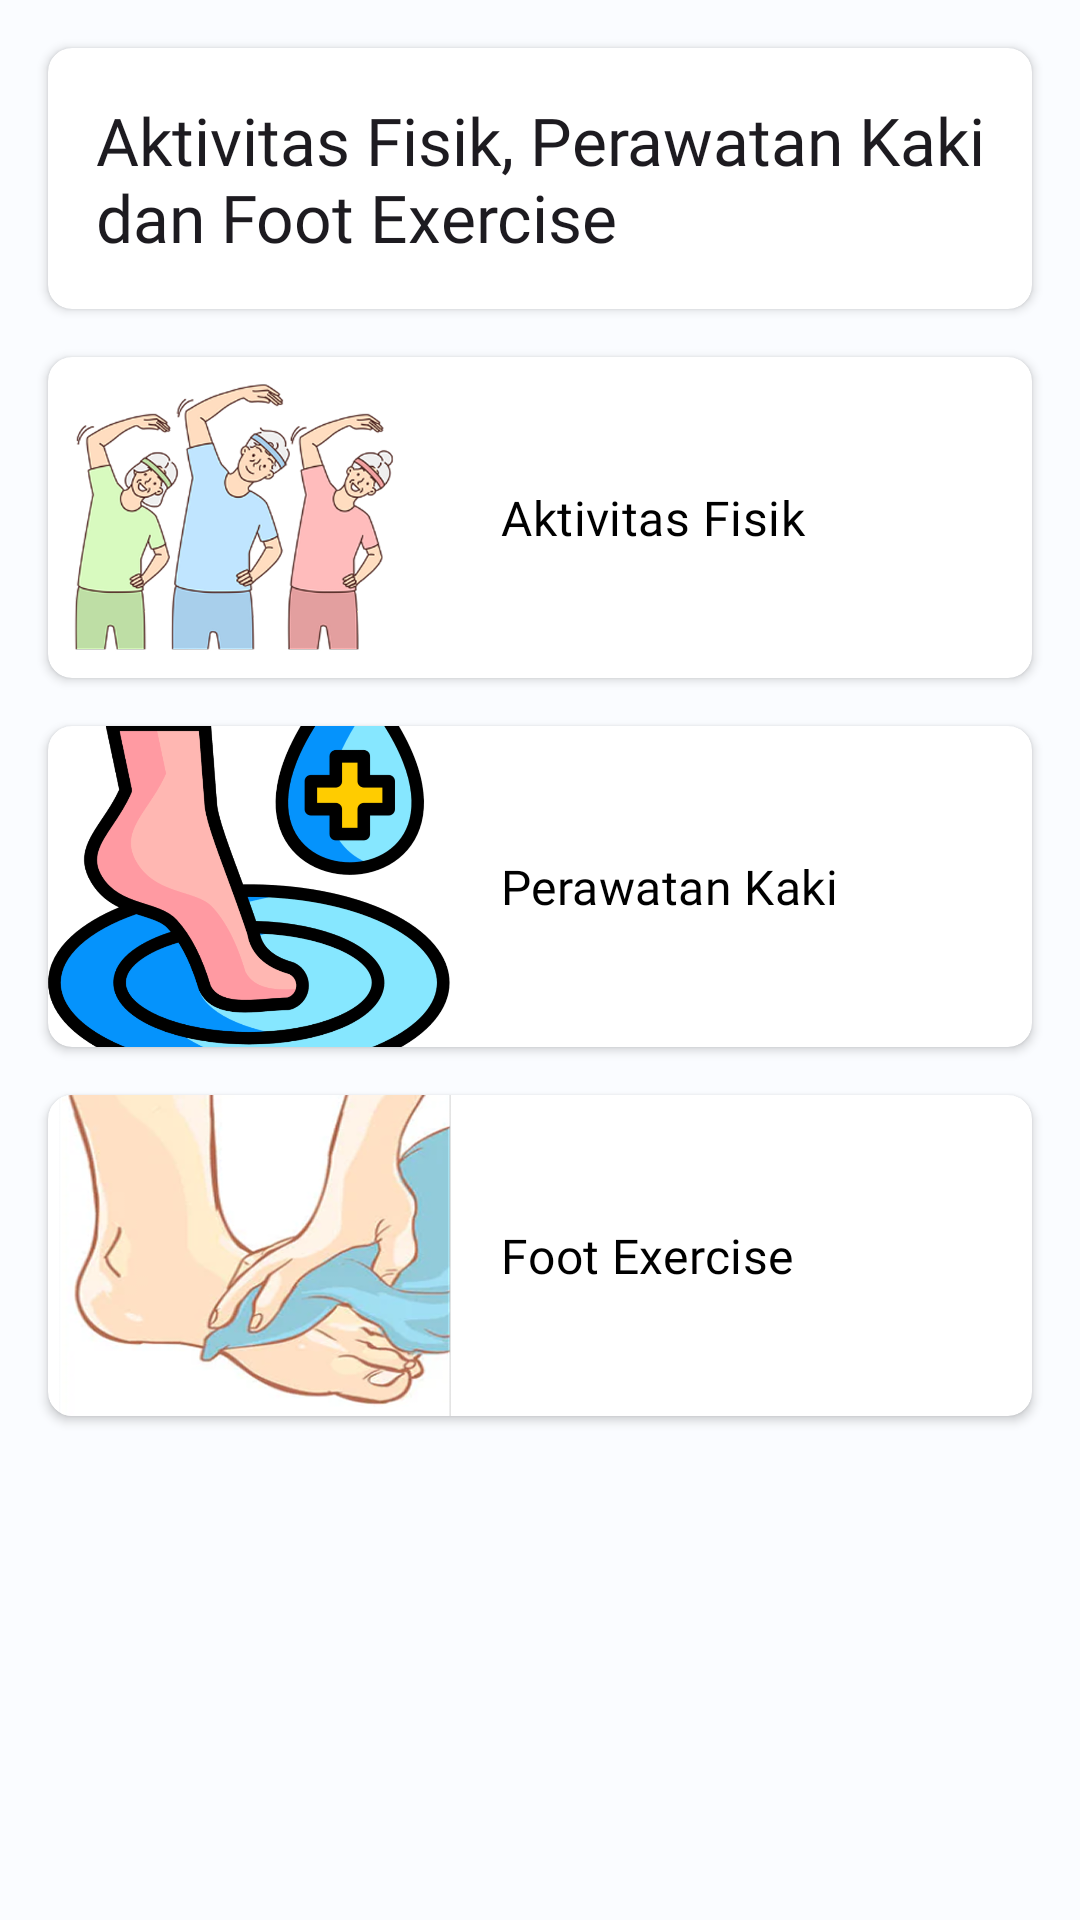

This screen was rendered from an Android layout file. Write that file and the resources it references.
<!-- AndroidManifest.xml: application theme Theme.MyApplication -->
<!-- res/layout/fragment_activities.xml -->
<?xml version="1.0" encoding="utf-8"?>
<androidx.core.widget.NestedScrollView
    xmlns:android="http://schemas.android.com/apk/res/android"
    xmlns:app="http://schemas.android.com/apk/res-auto"
    xmlns:tools="http://schemas.android.com/tools"
    android:background="@color/background"
    android:layout_width="match_parent"
    android:layout_height="match_parent"
    tools:context=".fragment.activities.ActivitiesFragment">

    <androidx.constraintlayout.widget.ConstraintLayout
        android:layout_width="match_parent"
        android:layout_height="wrap_content">

        <androidx.cardview.widget.CardView
            android:id="@+id/cardView2"
            android:layout_width="0dp"
            android:layout_height="87dp"
            android:layout_marginHorizontal="16dp"
            android:layout_marginTop="16dp"
            app:cardCornerRadius="8dp"
            app:layout_constraintEnd_toEndOf="parent"
            app:layout_constraintStart_toStartOf="parent"
            app:layout_constraintTop_toTopOf="parent">

            <TextView
                android:layout_width="wrap_content"
                android:layout_height="wrap_content"
                android:layout_gravity="start|center"
                android:layout_marginStart="16dp"
                android:fontFamily="@font/poppins_medium"
                android:text="@string/aktivitas_fisik_perawatan_kaki_dan_foot_exercise"
                android:textAppearance="@style/TextAppearance.Material3.ActionBar.Title" />

        </androidx.cardview.widget.CardView>

        <androidx.cardview.widget.CardView
            android:id="@+id/aktivitas_fisik_card"
            android:layout_width="0dp"
            android:layout_height="107dp"
            android:layout_marginHorizontal="16dp"
            android:layout_marginTop="16dp"
            app:cardCornerRadius="8dp"
            app:layout_constraintEnd_toEndOf="parent"
            app:layout_constraintStart_toStartOf="parent"
            app:layout_constraintTop_toBottomOf="@+id/cardView2">

            <androidx.constraintlayout.widget.ConstraintLayout
                android:layout_width="match_parent"
                android:layout_height="match_parent">

                <ImageView
                    android:id="@+id/gambar_aktivitas_fisik"
                    android:layout_width="135dp"
                    android:layout_height="0dp"
                    android:contentDescription="@string/gambar_aktivitas_fisik"
                    android:scaleType="centerCrop"
                    android:src="@drawable/af_aktivitas_fisik"
                    app:layout_constraintBottom_toBottomOf="parent"
                    app:layout_constraintStart_toStartOf="parent"
                    app:layout_constraintTop_toTopOf="parent" />

                <TextView
                    android:id="@+id/title_aktivitas_fisik"
                    android:layout_width="0dp"
                    android:layout_height="wrap_content"
                    android:layout_marginStart="16dp"
                    android:fontFamily="@font/poppins_medium"
                    android:text="@string/aktivitas_fisik"
                    android:textAppearance="@style/TextAppearance.Material3.ActionBar.Subtitle"
                    android:textColor="@color/black"
                    app:layout_constraintBottom_toBottomOf="parent"
                    app:layout_constraintEnd_toEndOf="parent"
                    app:layout_constraintHorizontal_bias="0.0"
                    app:layout_constraintStart_toEndOf="@+id/gambar_aktivitas_fisik"
                    app:layout_constraintTop_toTopOf="parent" />

            </androidx.constraintlayout.widget.ConstraintLayout>
        </androidx.cardview.widget.CardView>

        <androidx.cardview.widget.CardView
            android:id="@+id/perawatan_kaki_card"
            android:layout_width="0dp"
            android:layout_height="107dp"
            android:layout_marginHorizontal="16dp"
            android:layout_marginTop="16dp"
            app:cardCornerRadius="8dp"
            app:layout_constraintEnd_toEndOf="parent"
            app:layout_constraintStart_toStartOf="parent"
            app:layout_constraintTop_toBottomOf="@+id/aktivitas_fisik_card">

            <androidx.constraintlayout.widget.ConstraintLayout
                android:layout_width="match_parent"
                android:layout_height="match_parent">

                <ImageView
                    android:id="@+id/gambar_perawatan_kaki"
                    android:layout_width="135dp"
                    android:layout_height="0dp"
                    android:contentDescription="@string/gambar_perawatan_kaki"
                    android:scaleType="centerCrop"
                    android:src="@drawable/af_perawatan_kaki"
                    app:layout_constraintBottom_toBottomOf="parent"
                    app:layout_constraintStart_toStartOf="parent"
                    app:layout_constraintTop_toTopOf="parent" />

                <TextView
                    android:id="@+id/title_bahaya_dm_tidak_terkontrol"
                    android:layout_width="0dp"
                    android:layout_height="wrap_content"
                    android:layout_marginStart="16dp"
                    android:fontFamily="@font/poppins_medium"
                    android:text="@string/perawatan_kaki"
                    android:textAppearance="@style/TextAppearance.Material3.ActionBar.Subtitle"
                    android:textColor="@color/black"
                    app:layout_constraintBottom_toBottomOf="parent"
                    app:layout_constraintEnd_toEndOf="parent"
                    app:layout_constraintHorizontal_bias="0.0"
                    app:layout_constraintStart_toEndOf="@+id/gambar_perawatan_kaki"
                    app:layout_constraintTop_toTopOf="parent" />

            </androidx.constraintlayout.widget.ConstraintLayout>
        </androidx.cardview.widget.CardView>

        <androidx.cardview.widget.CardView
            android:id="@+id/foot_exercise_card"
            android:layout_width="0dp"
            android:layout_height="107dp"
            android:layout_marginHorizontal="16dp"
            android:layout_marginVertical="16dp"
            app:cardCornerRadius="8dp"
            app:layout_constraintBottom_toBottomOf="parent"
            app:layout_constraintEnd_toEndOf="parent"
            app:layout_constraintStart_toStartOf="parent"
            app:layout_constraintTop_toBottomOf="@+id/perawatan_kaki_card">

            <androidx.constraintlayout.widget.ConstraintLayout
                android:layout_width="match_parent"
                android:layout_height="match_parent">

                <ImageView
                    android:id="@+id/gambar_foot_exercise"
                    android:layout_width="135dp"
                    android:layout_height="0dp"
                    android:contentDescription="@string/gambar_foot_exercise"
                    android:scaleType="centerCrop"
                    android:src="@drawable/af_foot_exercise"
                    app:layout_constraintBottom_toBottomOf="parent"
                    app:layout_constraintStart_toStartOf="parent"
                    app:layout_constraintTop_toTopOf="parent" />

                <TextView
                    android:id="@+id/title_gambar_foot_exercise"
                    android:layout_width="0dp"
                    android:layout_height="wrap_content"
                    android:layout_marginStart="16dp"
                    android:fontFamily="@font/poppins_medium"
                    android:text="@string/foot_exercise"
                    android:textAppearance="@style/TextAppearance.Material3.ActionBar.Subtitle"
                    android:textColor="@color/black"
                    app:layout_constraintBottom_toBottomOf="parent"
                    app:layout_constraintEnd_toEndOf="parent"
                    app:layout_constraintHorizontal_bias="0.0"
                    app:layout_constraintStart_toEndOf="@+id/gambar_foot_exercise"
                    app:layout_constraintTop_toTopOf="parent" />

            </androidx.constraintlayout.widget.ConstraintLayout>
        </androidx.cardview.widget.CardView>

    </androidx.constraintlayout.widget.ConstraintLayout>
</androidx.core.widget.NestedScrollView>
<!-- resources referenced by this layout -->
<resources>
  <color name="background">#FAFCFF</color>
  <color name="black">#FF000000</color>
  <!-- drawable af_aktivitas_fisik: png bitmap (drawable, 393803 bytes) -->
  <!-- drawable af_foot_exercise: png bitmap (drawable, 561143 bytes) -->
  <!-- drawable af_perawatan_kaki: png bitmap (drawable, 187732 bytes) -->
  <string name="aktivitas_fisik">Aktivitas Fisik</string>
  <string name="aktivitas_fisik_perawatan_kaki_dan_foot_exercise">Aktivitas Fisik, Perawatan Kaki dan Foot Exercise</string>
  <string name="foot_exercise">Foot Exercise</string>
  <string name="gambar_aktivitas_fisik">gambar aktivitas fisik</string>
  <string name="gambar_foot_exercise">gambar foot exercise</string>
  <string name="gambar_perawatan_kaki">gambar perawatan kaki</string>
  <string name="perawatan_kaki">Perawatan Kaki</string>
  <style name="Theme.MyApplication" parent="Base.Theme.MyApplication">
          <item name="android:statusBarColor">@color/background</item>
          <item name="android:windowLightStatusBar">true</item>
      </style>
  <style name="Base.Theme.MyApplication" parent="Theme.Material3.DayNight.NoActionBar">
          
          
          <item name="android:forceDarkAllowed" tools:targetApi="q">false</item>
      </style>
</resources>
